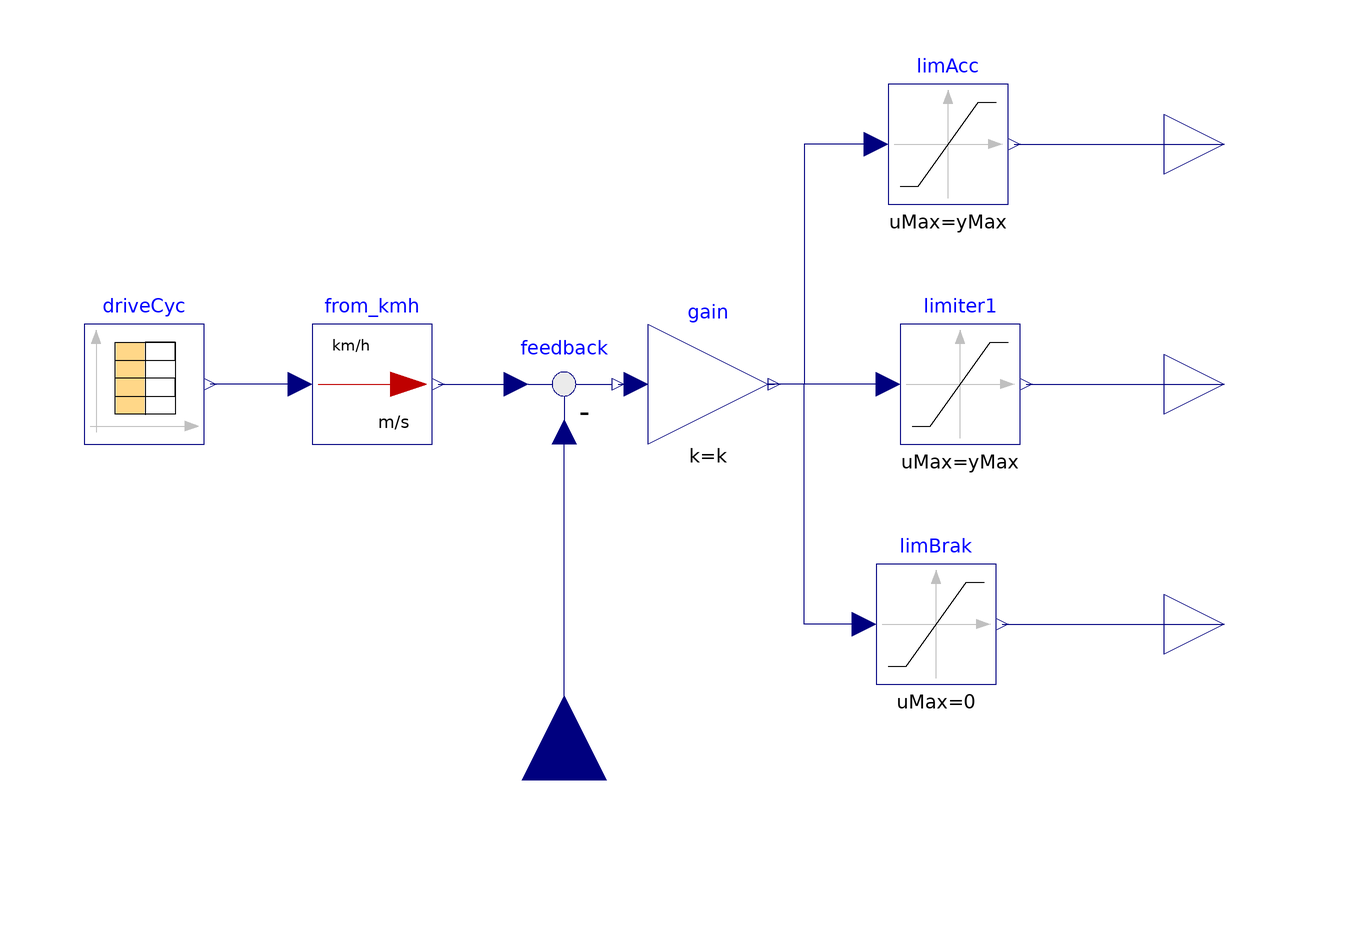

The Modelica model whose source follows is shown above as a component diagram (icons at their Placement, wires along their Line points).

block PropDriver "Simple Proportional controller driver"
  parameter String CycleFileName = "cycleName.txt" "Drive Cycle Name ex: \"sort1.txt\"";
  parameter Real k "Controller gain";
  parameter Real yMax = 1.e6 "Max output value (absolute)";
  parameter Modelica.Blocks.Types.Extrapolation extrapolation = Modelica.Blocks.Types.Extrapolation.LastTwoPoints "Extrapolation of data outside the definition range";
protected
  parameter Boolean dummy(fixed = false);
  //Used only to render exrapolation a structural parameter.
  // This is important, otherwise the user could falsely believe that they can change it at run time,
  //which is not possible because it is passed to a CombiTable for which (at least in OpenModelica),
  //the extrapolation parameter is structural.
public
  Modelica.Blocks.Interfaces.RealInput V annotation (
    Placement(visible = true, transformation(origin = {0, -66}, extent = {{-14, -14}, {14, 14}}, rotation = 90), iconTransformation(origin = {0, -112}, extent = {{-12, -12}, {12, 12}}, rotation = 90)));
  Modelica.Blocks.Math.UnitConversions.From_kmh from_kmh annotation (
    Placement(visible = true, transformation(extent = {{-42, -10}, {-22, 10}}, rotation = 0)));
  Modelica.Blocks.Sources.CombiTimeTable driveCyc(columns = {2}, extrapolation = extrapolation, fileName = CycleFileName, tableName = "Cycle", tableOnFile = true) annotation (
    Placement(visible = true, transformation(extent = {{-80, -10}, {-60, 10}}, rotation = 0)));
  Modelica.Blocks.Math.Feedback feedback annotation (
    Placement(visible = true, transformation(extent = {{-10, -10}, {10, 10}}, rotation = 0)));
  Modelica.Blocks.Math.Gain gain(k = k) annotation (
    Placement(visible = true, transformation(extent = {{14, -10}, {34, 10}}, rotation = 0)));
  Modelica.Blocks.Nonlinear.Limiter limAcc(uMax = yMax, uMin = 0) annotation (
    Placement(visible = true, transformation(origin = {2, 40}, extent = {{52, -10}, {72, 10}}, rotation = 0)));
  Modelica.Blocks.Nonlinear.Limiter limBrak(uMax = 0, uMin = -yMax) annotation (
    Placement(visible = true, transformation(origin = {0, -40}, extent = {{52, -10}, {72, 10}}, rotation = 0)));
  Modelica.Blocks.Interfaces.RealOutput tauRef(unit = "N.m") annotation (
    Placement(visible = true, transformation(extent = {{100, -10}, {120, 10}}, rotation = 0), iconTransformation(extent = {{100, -10}, {120, 10}}, rotation = 0)));
  Modelica.Blocks.Interfaces.RealOutput accelTau(unit = "N.m") annotation (
    Placement(visible = true, transformation(origin = {110, 40}, extent = {{-10, -10}, {10, 10}}, rotation = 0), iconTransformation(extent = {{100, 52}, {120, 72}}, rotation = 0)));
  Modelica.Blocks.Interfaces.RealOutput brakeTau(unit = "N.m") annotation (
    Placement(visible = true, transformation(origin = {110, -40}, extent = {{-10, -10}, {10, 10}}, rotation = 0), iconTransformation(extent = {{100, -70}, {120, -50}}, rotation = 0)));
  Modelica.Blocks.Nonlinear.Limiter limiter1(uMax=yMax) annotation (
      Placement(visible=true, transformation(
        origin={4,0},
        extent={{52,-10},{72,10}},
        rotation=0)));
initial equation
  //For the meaning of the following if see the definition of dummy
  if extrapolation == Modelica.Blocks.Types.Extrapolation.HoldLastPoint then
    dummy = true;
  else
    dummy = false;
  end if;
equation
  connect(V, feedback.u2) annotation (
    Line(points = {{0, -66}, {0, -66}, {0, -8}, {0, -8}}, color = {0, 0, 127}));
  connect(from_kmh.u, driveCyc.y[1]) annotation (
    Line(points = {{-44, 0}, {-59, 0}}, color = {0, 0, 127}));
  connect(from_kmh.y, feedback.u1) annotation (
    Line(points = {{-21, 0}, {-8, 0}}, color = {0, 0, 127}));
  connect(feedback.y, gain.u) annotation (
    Line(points = {{9, 0}, {12, 0}}, color = {0, 0, 127}));
  connect(limBrak.y, brakeTau) annotation (
    Line(points = {{73, -40}, {104, -40}, {104, -40}, {110, -40}}, color = {0, 0, 127}));
  connect(limAcc.y, accelTau) annotation (
    Line(points = {{75, 40}, {102, 40}, {102, 40}, {110, 40}}, color = {0, 0, 127}));
  connect(limBrak.u, gain.y) annotation (
    Line(points = {{50, -40}, {40, -40}, {40, 0}, {35, 0}, {35, 0}}, color = {0, 0, 127}));
  connect(limAcc.u, gain.y) annotation (
    Line(points = {{52, 40}, {40, 40}, {40, 0}, {35, 0}, {35, 0}}, color = {0, 0, 127}));
  connect(limiter1.u, gain.y) annotation (
    Line(points = {{54, 0}, {34, 0}, {34, 0}, {35, 0}}, color = {0, 0, 127}));
  connect(limiter1.y, tauRef) annotation (
    Line(points = {{77, 0}, {102, 0}, {102, 0}, {110, 0}}, color = {0, 0, 127}));
  annotation (
    Documentation(info = "<html><head></head><body><p>Simple driver model.</p><p>It reads a reference cycle from a file then controls speed with a simple proportional feedback law.</p>
            </body></html>"),
    Icon(coordinateSystem(preserveAspectRatio = false, initialScale = 0.1), graphics={  Rectangle(fillColor = {255, 255, 255}, fillPattern = FillPattern.Solid, extent = {{-100, 100}, {100, -100}}), Ellipse(fillColor = {255, 213, 170}, fillPattern = FillPattern.Solid, extent = {{-23, 22}, {-12, -4}}, endAngle = 360), Text(origin = {2, -0.1894}, lineColor = {0, 0, 255}, extent = {{-104, 142.189}, {98, 104}}, textString = "%name"), Polygon(fillColor = {215, 215, 215}, pattern = LinePattern.None, fillPattern = FillPattern.Solid, points = {{-22, -60}, {-42, -88}, {-16, -88}, {16, -88}, {-22, -60}}), Polygon(fillColor = {135, 135, 135}, pattern = LinePattern.None, fillPattern = FillPattern.Solid, points = {{-32, 40}, {-62, -52}, {-30, -52}, {-30, -52}, {-32, 40}}, smooth = Smooth.Bezier), Polygon(fillColor = {135, 135, 135}, pattern = LinePattern.None, fillPattern = FillPattern.Solid, points = {{-68, -36}, {-14, -90}, {10, -50}, {0, -50}, {-68, -36}}, smooth = Smooth.Bezier), Polygon(fillColor = {175, 175, 175}, fillPattern = FillPattern.Solid, points = {{-22, 10}, {-30, 6}, {-40, -48}, {2, -46}, {2, -34}, {0, 2}, {-22, 10}}, smooth = Smooth.Bezier), Ellipse(fillColor = {255, 213, 170}, fillPattern = FillPattern.Solid, extent = {{-30, 44}, {-3, 10}}, endAngle = 360), Polygon(pattern = LinePattern.None, fillPattern = FillPattern.Solid, points = {{-38, 34}, {-16, 50}, {-2, 36}, {4, 36}, {6, 36}, {-38, 34}}, smooth = Smooth.Bezier), Polygon(fillColor = {95, 95, 95}, fillPattern = FillPattern.Solid, points = {{30, -44}, {-32, -28}, {-36, -44}, {-24, -58}, {30, -44}}, smooth = Smooth.Bezier), Polygon(fillPattern = FillPattern.Solid, points = {{42, -70}, {36, -84}, {48, -78}, {52, -72}, {50, -68}, {42, -70}}, smooth = Smooth.Bezier), Line(points = {{48, -14}, {26, 0}, {26, 0}}, thickness = 0.5), Line(points = {{20, -10}, {34, 10}, {34, 10}}, thickness = 0.5), Polygon(fillColor = {255, 213, 170}, fillPattern = FillPattern.Solid, points = {{28, 4}, {32, 8}, {28, 2}, {34, 6}, {30, 2}, {34, 4}, {30, 0}, {26, 2}, {34, 0}, {26, 0}, {26, 2}, {28, 4}, {28, 4}, {26, 2}, {26, 2}, {26, 2}, {28, 8}, {28, 6}, {28, 4}}, smooth = Smooth.Bezier), Polygon(fillColor = {175, 175, 175}, fillPattern = FillPattern.Solid, points = {{-18, 0}, {28, 6}, {26, -2}, {-16, -16}, {-20, -16}, {-24, -6}, {-18, 0}}, smooth = Smooth.Bezier), Polygon(fillColor = {215, 215, 215}, fillPattern = FillPattern.Solid, points = {{72, -6}, {48, -6}, {36, -26}, {58, -86}, {72, -86}, {72, -6}}), Polygon(fillColor = {95, 95, 95}, fillPattern = FillPattern.Solid, points = {{49, -94}, {17, -40}, {7, -44}, {-1, -50}, {49, -94}}, smooth = Smooth.Bezier), Line(points = {{-7, 31}, {-3, 29}}), Line(points = {{-9, 18}, {-5, 18}}), Line(points = {{-7, 31}, {-3, 31}}), Text(lineColor = {238, 46, 47}, extent = {{-100, 90}, {100, 58}}, textString = "%CycleFileName")}),
    Diagram(coordinateSystem(extent = {{-100, -60}, {100, 60}}, preserveAspectRatio = false, initialScale = 0.1, grid = {2, 2})));
end PropDriver;